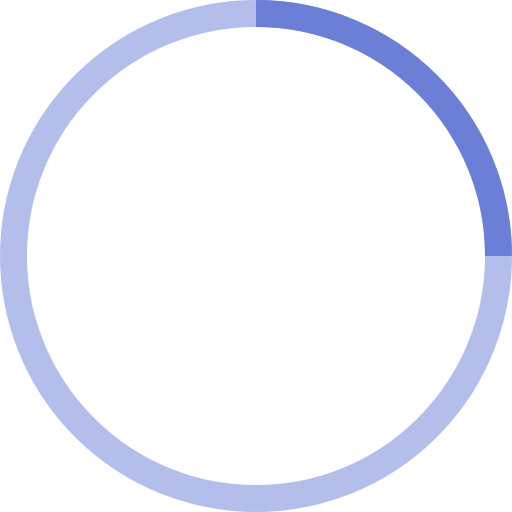
t = 0.00 s
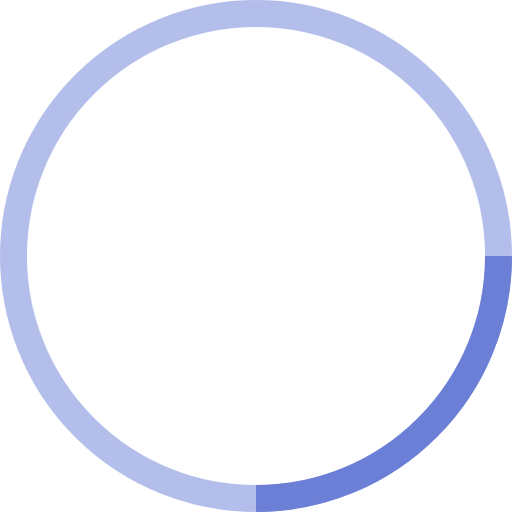
t = 0.25 s
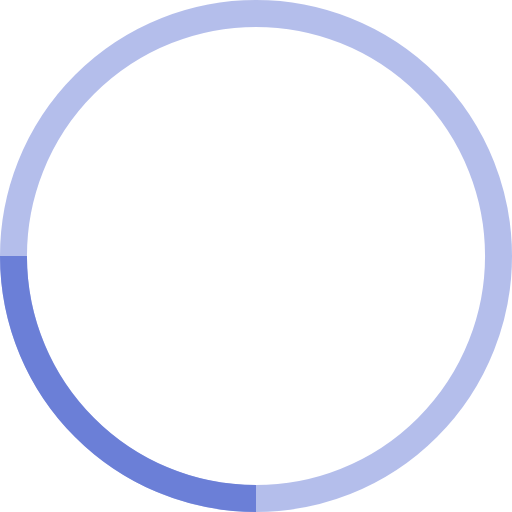
t = 0.50 s
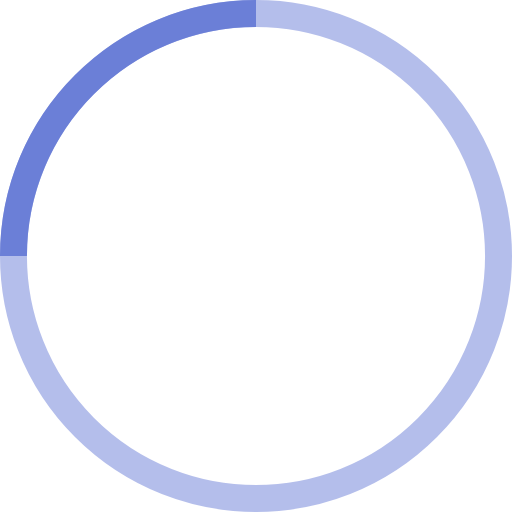
t = 0.75 s

The animated SVG that drew these frames (rendered in a browser with its animation timeline set to each time). Animation: 1 SMIL element (animateTransform=1); one cycle of 1.00 s, repeats indefinitely.

<!-- By Sam Herbert (@sherb), for everyone. More @ http://goo.gl/7AJzbL -->
<svg width="38" height="38" viewBox="0 0 38 38" xmlns="http://www.w3.org/2000/svg" stroke="#6B7FD7">
    <g fill="none" fill-rule="evenodd">
        <g transform="translate(1 1)" stroke-width="2">
            <circle stroke-opacity=".5" cx="18" cy="18" r="18"/>
            <path d="M36 18c0-9.94-8.06-18-18-18">
                <animateTransform
                    attributeName="transform"
                    type="rotate"
                    from="0 18 18"
                    to="360 18 18"
                    dur="1s"
                    repeatCount="indefinite"/>
            </path>
        </g>
    </g>
</svg>
